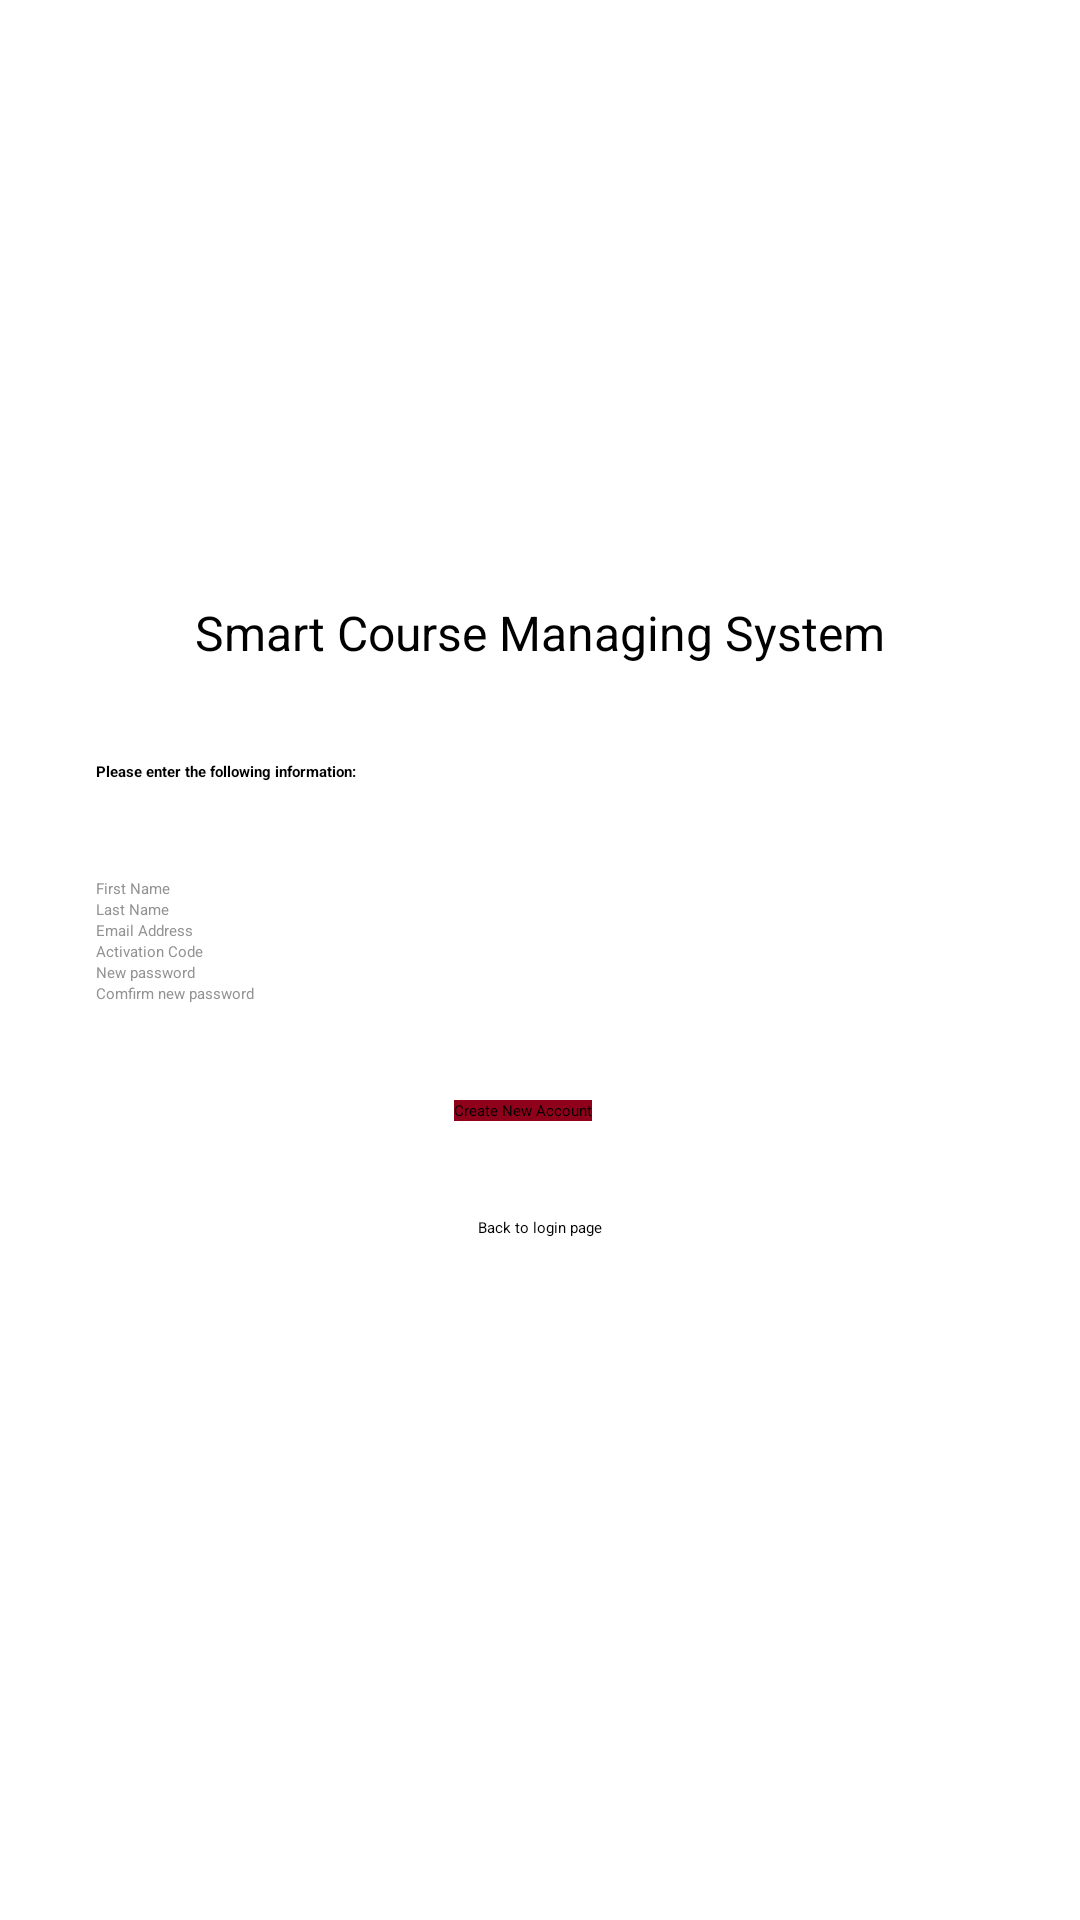

Reconstruct the res/layout file that produces this screen, plus the resources it refers to.
<!-- AndroidManifest.xml: application theme Theme.CourseCatalogueApp -->
<!-- res/layout/activity_account_creation.xml -->
<?xml version="1.0" encoding="utf-8"?>
<androidx.constraintlayout.widget.ConstraintLayout xmlns:android="http://schemas.android.com/apk/res/android"
    xmlns:app="http://schemas.android.com/apk/res-auto"
    xmlns:tools="http://schemas.android.com/tools"
    android:layout_width="match_parent"
    android:layout_height="match_parent"
    tools:context=".AccountCreation">

    <EditText
        android:id="@+id/editTextTextPersonName6"
        android:layout_width="350dp"
        android:layout_height="wrap_content"
        android:layout_marginStart="32dp"
        android:ems="10"
        android:inputType="textPersonName"
        android:text="Comfirm new password"
        android:textColor="#939393"
        app:layout_constraintStart_toStartOf="parent"
        app:layout_constraintTop_toBottomOf="@+id/editTextTextPersonName5" />

    <EditText
        android:id="@+id/editTextTextPersonName4"
        android:layout_width="350dp"
        android:layout_height="wrap_content"
        android:layout_marginStart="32dp"
        android:ems="10"
        android:inputType="textPersonName"
        android:text="Activation Code"
        android:textColor="#939393"
        app:layout_constraintStart_toStartOf="parent"
        app:layout_constraintTop_toBottomOf="@+id/editTextTextPersonName3" />

    <EditText
        android:id="@+id/editTextTextPersonName5"
        android:layout_width="350dp"
        android:layout_height="wrap_content"
        android:layout_marginStart="32dp"
        android:ems="10"
        android:inputType="textPersonName"
        android:text="New password"
        android:textColor="#939393"
        app:layout_constraintStart_toStartOf="parent"
        app:layout_constraintTop_toBottomOf="@+id/editTextTextPersonName4" />

    <EditText
        android:id="@+id/editTextTextPersonName3"
        android:layout_width="350dp"
        android:layout_height="wrap_content"
        android:layout_marginStart="32dp"
        android:ems="10"
        android:inputType="textPersonName"
        android:text="Email Address"
        android:textColor="#939393"
        app:layout_constraintStart_toStartOf="parent"
        app:layout_constraintTop_toBottomOf="@+id/editTextTextPersonName2" />

    <EditText
        android:id="@+id/editTextTextPersonName2"
        android:layout_width="350dp"
        android:layout_height="wrap_content"
        android:layout_marginStart="32dp"
        android:ems="10"
        android:inputType="textPersonName"
        android:text="Last Name"
        android:textColor="#939393"
        app:layout_constraintStart_toStartOf="parent"
        app:layout_constraintTop_toBottomOf="@+id/editTextTextPersonName" />

    <ImageView
        android:id="@+id/imageView"
        android:layout_width="200dp"
        android:layout_height="200dp"
        app:layout_constraintEnd_toEndOf="parent"
        app:layout_constraintStart_toStartOf="parent"
        app:layout_constraintTop_toTopOf="parent"
        app:srcCompat="@drawable/uottawa_logo" />

    <TextView
        android:id="@+id/textView"
        android:layout_width="wrap_content"
        android:layout_height="wrap_content"
        android:text="Smart Course Managing System"
        android:textAlignment="center"
        android:textSize="16sp"
        app:layout_constraintEnd_toEndOf="parent"
        app:layout_constraintStart_toStartOf="parent"
        app:layout_constraintTop_toBottomOf="@+id/imageView" />

    <TextView
        android:id="@+id/textView2"
        android:layout_width="wrap_content"
        android:layout_height="wrap_content"
        android:layout_marginStart="32dp"
        android:layout_marginTop="32dp"
        android:text="Please enter the following information:"
        android:textStyle="bold"
        app:layout_constraintStart_toStartOf="parent"
        app:layout_constraintTop_toBottomOf="@+id/textView" />

    <EditText
        android:id="@+id/editTextTextPersonName"
        android:layout_width="350dp"
        android:layout_height="wrap_content"
        android:layout_marginStart="32dp"
        android:layout_marginTop="32dp"
        android:ems="10"
        android:inputType="textPersonName"
        android:text="First Name"
        android:textColor="#939393"
        app:layout_constraintStart_toStartOf="parent"
        app:layout_constraintTop_toBottomOf="@+id/textView2" />

    <Button
        android:id="@+id/button"
        android:layout_width="wrap_content"
        android:layout_height="wrap_content"
        android:layout_marginTop="32dp"
        android:background="#8F001A"
        android:text="Create New Account"
        app:layout_constraintEnd_toEndOf="parent"
        app:layout_constraintHorizontal_bias="0.482"
        app:layout_constraintStart_toStartOf="parent"
        app:layout_constraintTop_toBottomOf="@+id/editTextTextPersonName6" />

    <TextView
        android:id="@+id/textView4"
        android:layout_width="wrap_content"
        android:layout_height="wrap_content"
        android:layout_marginTop="32dp"
        android:text="Back to login page"
        app:layout_constraintEnd_toEndOf="parent"
        app:layout_constraintStart_toStartOf="parent"
        app:layout_constraintTop_toBottomOf="@+id/button" />
    <ProgressBar
        android:id="@+id/progressBar"
        style="?android:attr/progressBarStyle"
        android:layout_width="150dp"
        android:layout_height="150dp"
        android:visibility="invisible"
        app:layout_constraintBottom_toBottomOf="parent"
        app:layout_constraintEnd_toEndOf="parent"
        app:layout_constraintStart_toStartOf="parent"
        app:layout_constraintTop_toTopOf="@+id/imageView" />
</androidx.constraintlayout.widget.ConstraintLayout>
<!-- resources referenced by this layout -->
<resources>

</resources>
